The GitHub repository wds-dxh/ai-for-desk-lamp contains a labelled image folder "data" with 3 categories: down, phone, right. Examples follow, each with its label.

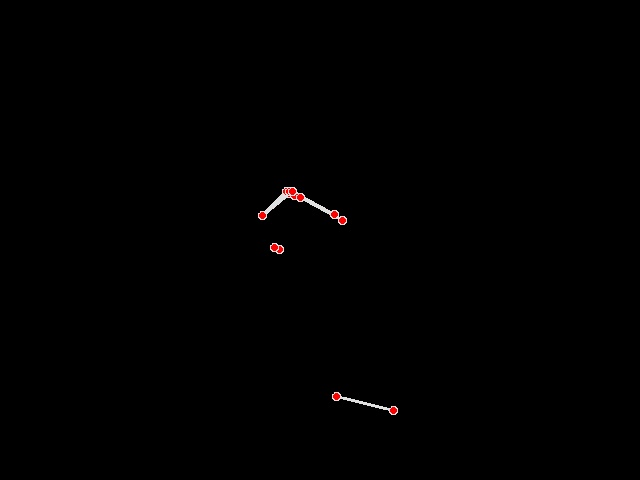
Label: phone

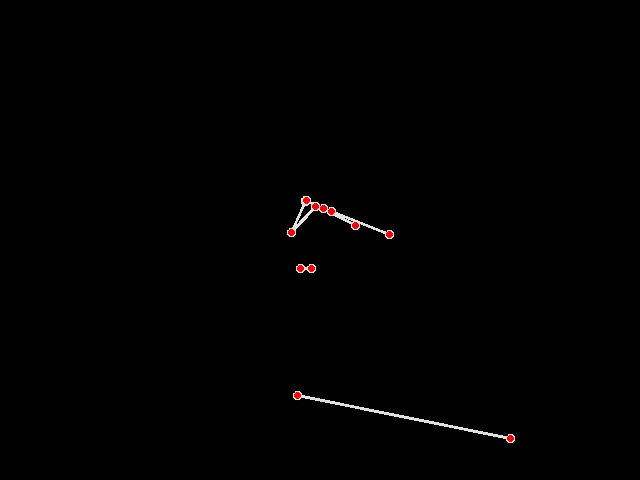
Label: phone

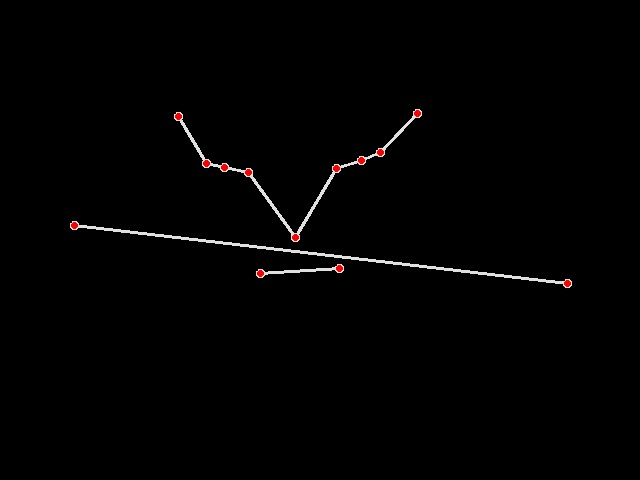
Label: down

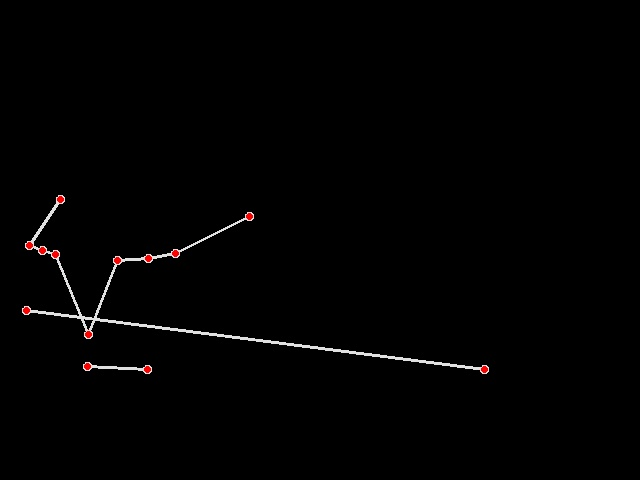
Label: down

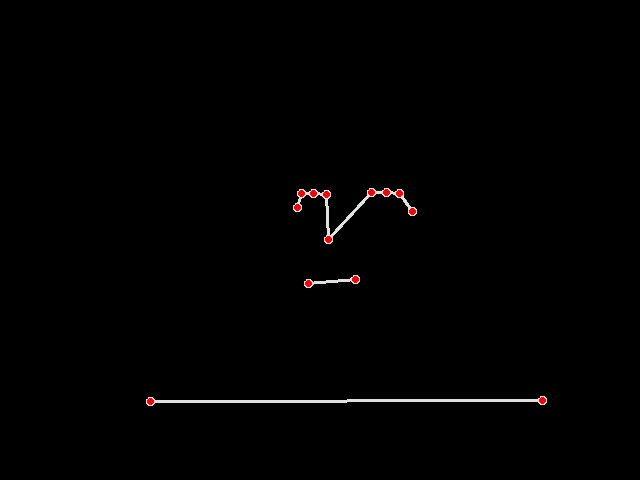
Label: right

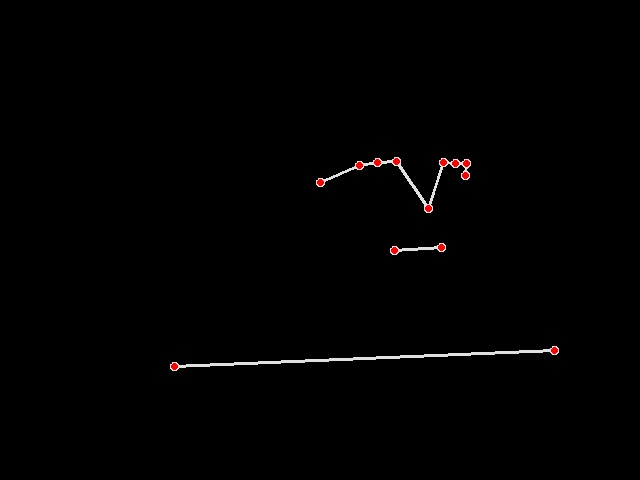
Label: right
